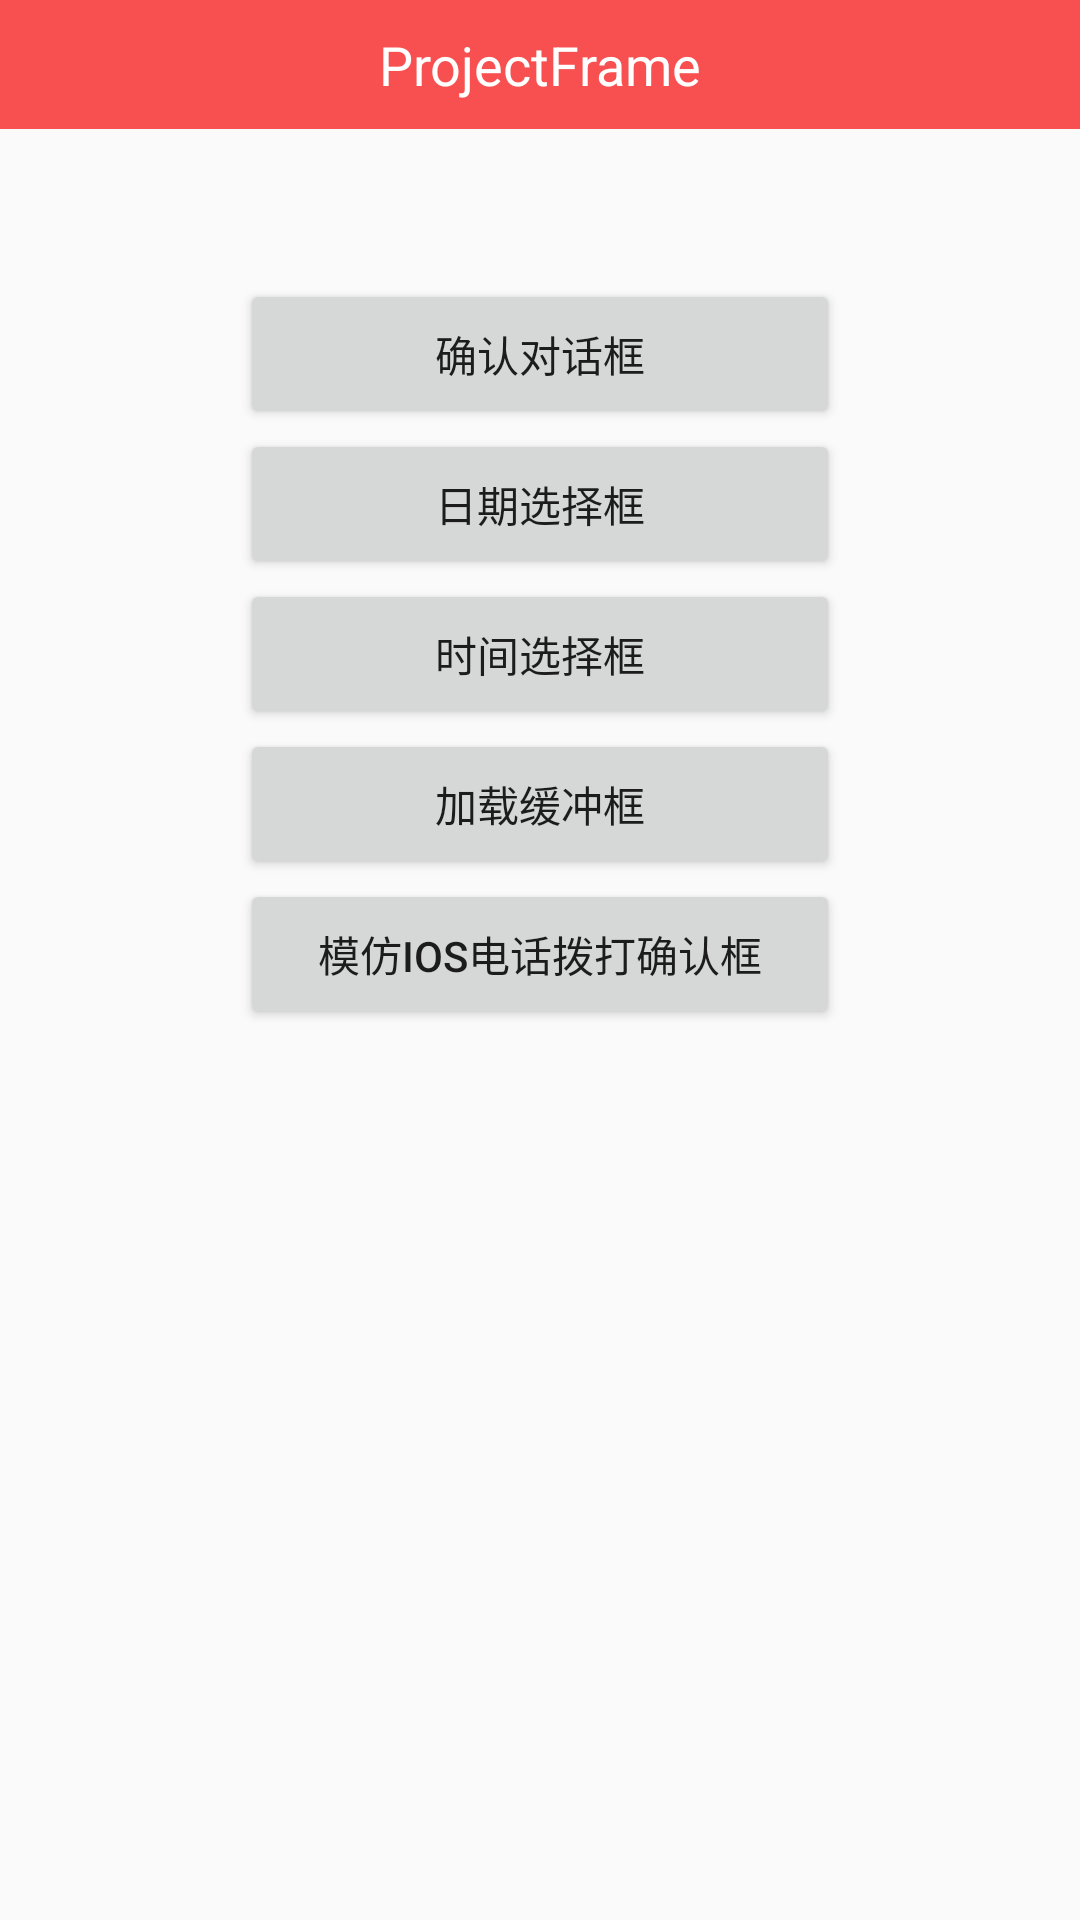

Produce the Android XML layout that renders to this screen, including the resource entries it uses.
<!-- AndroidManifest.xml: application theme AppTheme -->
<!-- res/layout/activity_dialoglist.xml -->
<LinearLayout xmlns:android="http://schemas.android.com/apk/res/android"
    android:layout_width="match_parent"
    android:layout_height="match_parent"
    android:orientation="vertical">

    <include layout="@layout/title_simple"/>

    <ScrollView
        android:layout_width="fill_parent"
        android:layout_height="fill_parent">
        <LinearLayout
            android:layout_width="fill_parent"
            android:layout_height="fill_parent"
            android:paddingTop="50dp"
            android:gravity="center_horizontal"
            android:orientation="vertical">
            <Button
                android:id="@+id/btn_confirmTips_dialog"
                android:layout_width="200dp"
                android:layout_height="50dp"
                android:text="确认对话框"/>
            <Button
                android:id="@+id/btn_datePicker_dialog"
                android:layout_width="200dp"
                android:layout_height="50dp"
                android:text="日期选择框"/>
            <Button
                android:id="@+id/btn_timePicker_dialog"
                android:layout_width="200dp"
                android:layout_height="50dp"
                android:text="时间选择框"/>
            <Button
                android:id="@+id/btn_loading_dialog"
                android:layout_width="200dp"
                android:layout_height="50dp"
                android:text="加载缓冲框"/>
            <Button
                android:id="@+id/btn_callPhone_dialog"
                android:layout_width="200dp"
                android:layout_height="50dp"
                android:text="模仿ios电话拨打确认框"/>
        </LinearLayout>
    </ScrollView>
</LinearLayout>
<!-- res/layout/title_simple.xml (included above) -->
<RelativeLayout xmlns:android="http://schemas.android.com/apk/res/android"
    android:layout_width="match_parent"
    android:layout_height="wrap_content"
    android:fitsSystemWindows="true"
    android:clipToPadding="true"
    android:background="@color/mainColor">

    <RelativeLayout
        style="@style/title_layout">
        <TextView
            android:id="@+id/tv_title"
            android:layout_width="wrap_content"
            android:layout_height="wrap_content"
            android:layout_centerInParent="true"
            android:textSize="@dimen/title_textSize"
            android:textColor="@color/my_white"
            android:text="@string/app_name"/>
    </RelativeLayout>

</RelativeLayout>
<!-- resources referenced by this layout -->
<resources>
  <color name="mainColor">#F85050</color>
  <color name="my_white">#ffffff</color>
  <dimen name="title_textSize">18sp</dimen>
  <string name="app_name">ProjectFrame</string>
  <style name="title_layout">
          <item name="android:layout_width">fill_parent</item>
          <item name="android:layout_height">@dimen/title_height</item>
          <item name="android:background">@color/mainColor</item>
      </style>
  <style name="AppTheme" parent="Theme.AppCompat.Light.DarkActionBar">
          
      </style>
  <dimen name="title_height">43dp</dimen>
</resources>
